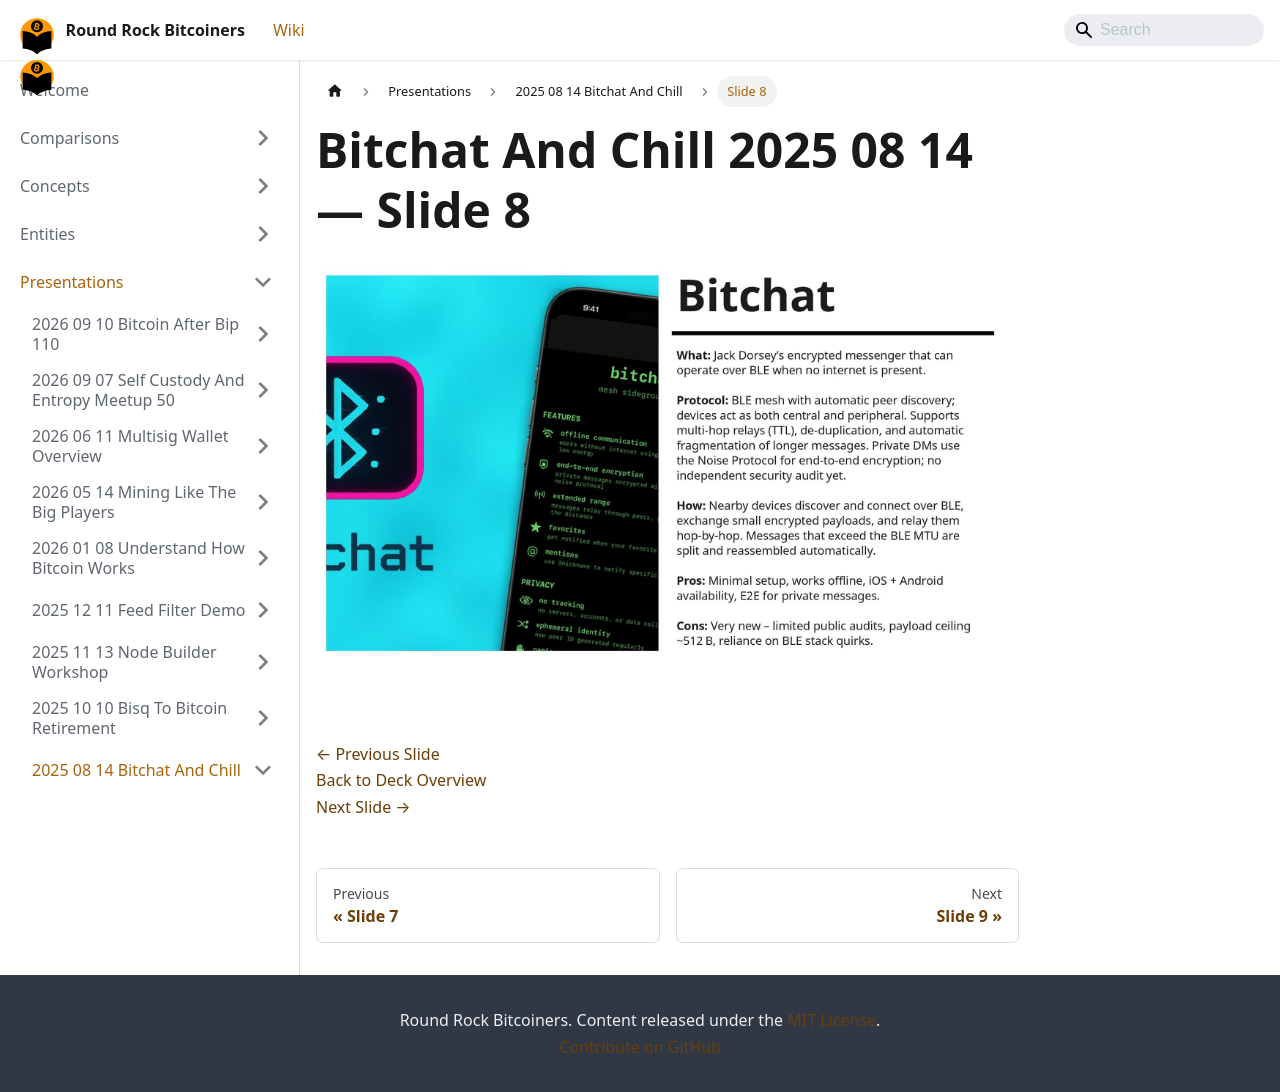

repository: jason-me/rrbtc-wiki · page: presentations/2025-08-14-bitchat-and-chill/slide-008/index.html · generator: docusaurus

---
title: "Slide 8 of 15 - Bitchat And Chill 2025 08 14"
sidebar_label: "Slide 8"
pagination_next: "presentations/2025-08-14-bitchat-and-chill/slide-009"
pagination_prev: "presentations/2025-08-14-bitchat-and-chill/slide-007"
---

# Bitchat And Chill 2025 08 14 — Slide 8

![Slide 8 of 15 from 'Bitchat And Chill 2025 08 14' (2025-08-14)](/img/slides/2025-08-14-bitchat-and-chill/slide_007.jpg)

<br/>
<br/>

[← Previous Slide](/presentations/2025-08-14-bitchat-and-chill/slide-007)  
[Back to Deck Overview](/presentations/2025-08-14-bitchat-and-chill/)  
[Next Slide →](/presentations/2025-08-14-bitchat-and-chill/slide-009)
